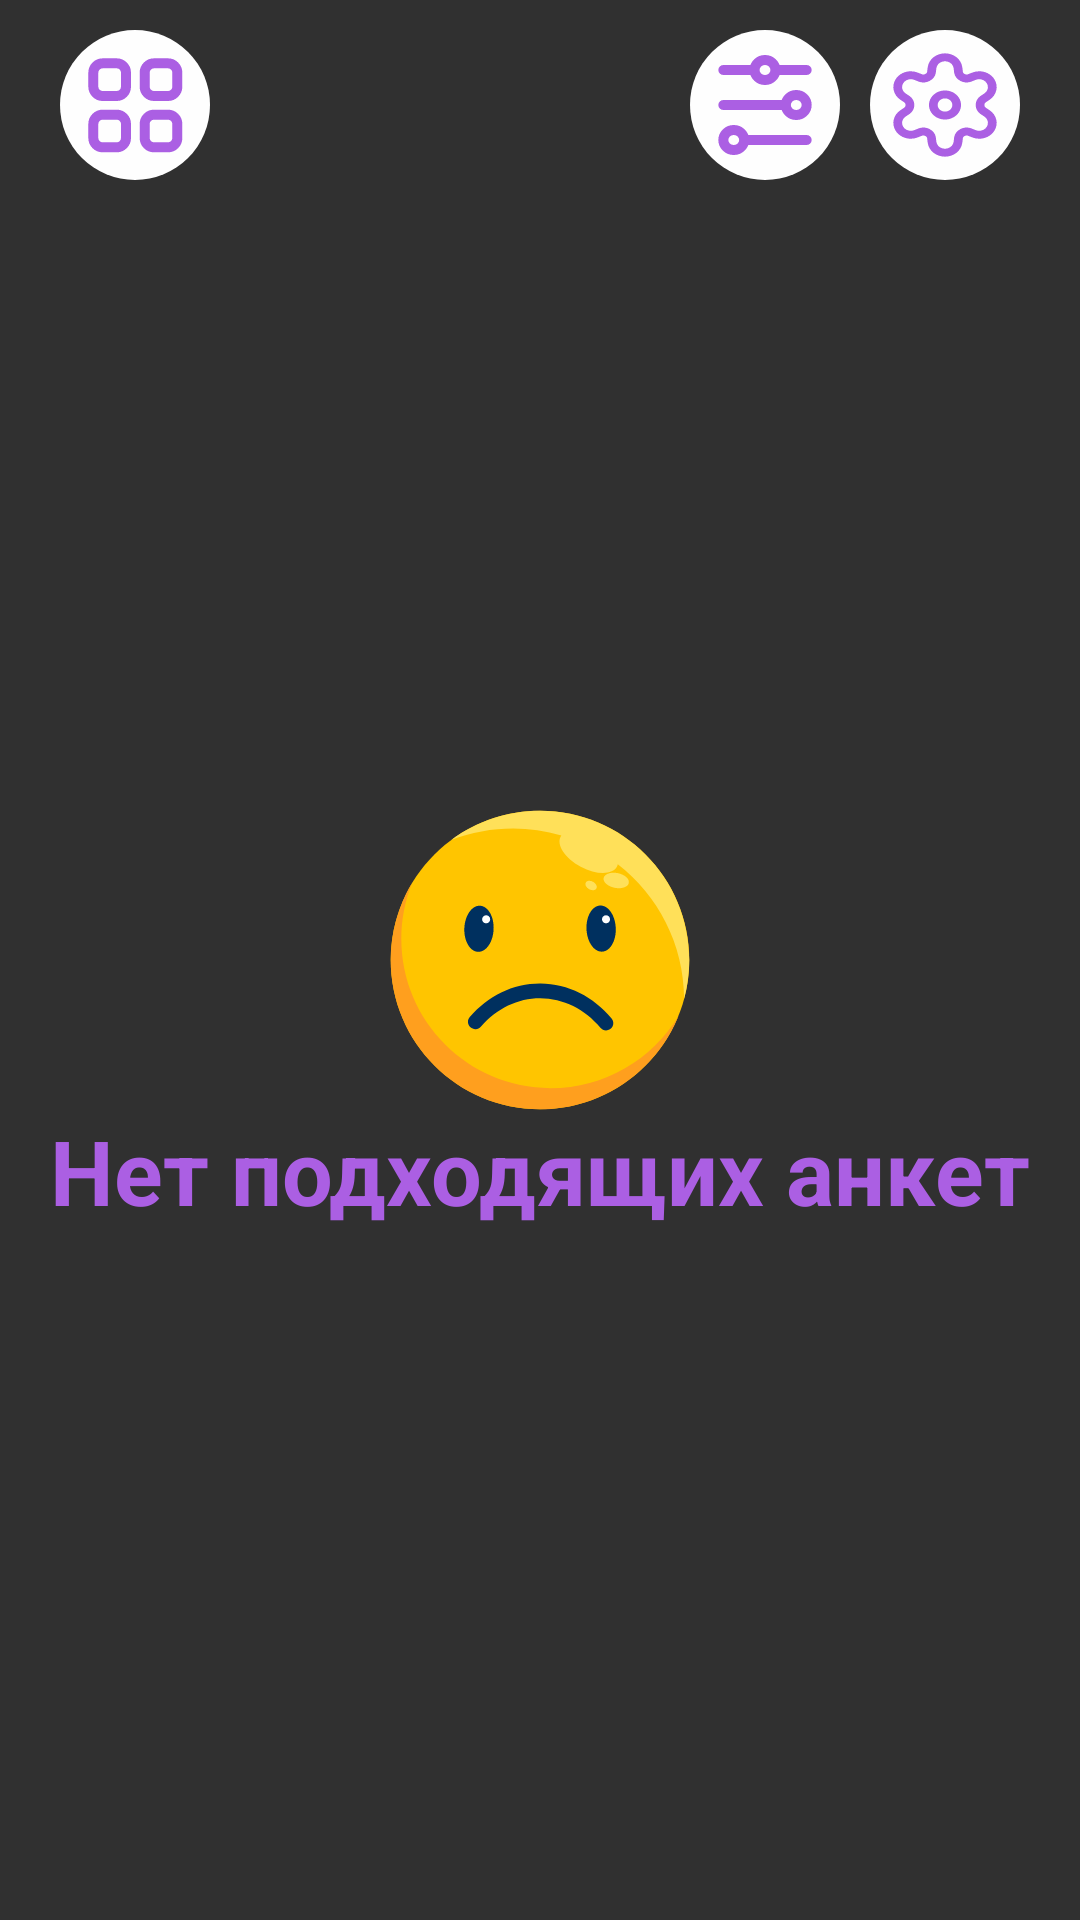

Reconstruct the res/layout file that produces this screen, plus the resources it refers to.
<!-- AndroidManifest.xml: application theme Theme.Flopy -->
<!-- res/layout/fragment_slider.xml -->
<?xml version="1.0" encoding="utf-8"?>
<androidx.drawerlayout.widget.DrawerLayout xmlns:android="http://schemas.android.com/apk/res/android"
    xmlns:app="http://schemas.android.com/apk/res-auto"
    xmlns:tools="http://schemas.android.com/tools"
    android:layout_width="match_parent"
    android:layout_height="match_parent"
    tools:context=".ui.slider.FragmentSlider">

    



    

    <androidx.constraintlayout.widget.ConstraintLayout
        android:layout_width="match_parent"
        android:layout_height="match_parent">

        <ImageView
            android:id="@+id/imageSadEmoji2"
            android:layout_width="100dp"
            android:layout_height="100dp"
            android:src="@drawable/sad_emoji"
            app:layout_constraintBottom_toBottomOf="parent"
            app:layout_constraintEnd_toEndOf="parent"
            app:layout_constraintStart_toStartOf="parent"
            app:layout_constraintTop_toTopOf="parent" />

        <TextView
            android:id="@+id/textView10"
            android:layout_width="wrap_content"
            android:layout_height="wrap_content"
            android:text="Нет подходящих анкет"
            android:textColor="@color/purple_300"
            android:textSize="30sp"
            android:textStyle="bold"
            app:layout_constraintEnd_toEndOf="parent"
            app:layout_constraintStart_toStartOf="parent"
            app:layout_constraintTop_toBottomOf="@+id/imageSadEmoji2" />

        <FrameLayout
            android:id="@+id/swap_container"
            android:layout_width="match_parent"
            android:layout_height="match_parent"
            app:layout_constraintBottom_toBottomOf="parent"
            app:layout_constraintEnd_toEndOf="parent"
            app:layout_constraintStart_toStartOf="parent"
            app:layout_constraintTop_toTopOf="parent" />

        <Button
            android:id="@+id/btn_open_menu"
            android:layout_width="50dp"
            android:layout_height="50dp"
            android:layout_marginStart="20dp"
            android:layout_marginTop="10dp"
            android:background="@drawable/navigation_but_menu"
            app:layout_constraintStart_toStartOf="parent"
            app:layout_constraintTop_toTopOf="parent"
            tools:ignore="SpeakableTextPresentCheck" />

        <Button
            android:id="@+id/btn_open_settings"
            android:layout_width="50dp"
            android:layout_height="50dp"
            android:layout_marginTop="10dp"
            android:layout_marginEnd="20dp"
            android:background="@drawable/navigation_but_settings"
            app:layout_constraintEnd_toEndOf="parent"
            app:layout_constraintTop_toTopOf="parent"
            tools:ignore="SpeakableTextPresentCheck" />

        <Button
            android:id="@+id/btn_open_filters"
            android:layout_width="50dp"
            android:layout_height="50dp"
            android:layout_marginTop="10dp"
            android:layout_marginEnd="10dp"
            android:background="@drawable/navigation_but_filters"
            app:layout_constraintEnd_toStartOf="@+id/btn_open_settings"
            app:layout_constraintTop_toTopOf="parent"
            tools:ignore="SpeakableTextPresentCheck" />

    </androidx.constraintlayout.widget.ConstraintLayout>









</androidx.drawerlayout.widget.DrawerLayout>
<!-- res/layout/filters_menu.xml (included above) -->
<?xml version="1.0" encoding="utf-8"?>
<androidx.constraintlayout.widget.ConstraintLayout
    xmlns:android="http://schemas.android.com/apk/res/android"
    xmlns:app="http://schemas.android.com/apk/res-auto"
    xmlns:tools="http://schemas.android.com/tools"
    android:layout_width="match_parent"
    android:layout_height="match_parent">

    <androidx.constraintlayout.widget.ConstraintLayout
        android:layout_width="match_parent"
        android:layout_height="400dp"
        android:background="@drawable/vertical_gradient_background_filters_menu"
        app:layout_constraintBottom_toBottomOf="parent"
        app:layout_constraintStart_toStartOf="parent">

        <androidx.constraintlayout.widget.ConstraintLayout
            android:id="@+id/menu_container"
            android:layout_width="wrap_content"
            android:layout_height="wrap_content"
            android:layout_marginTop="10dp"
            android:layout_marginBottom="10dp"
            android:visibility="visible"
            app:layout_constraintBottom_toBottomOf="parent"
            app:layout_constraintEnd_toEndOf="parent"
            app:layout_constraintStart_toStartOf="parent"
            app:layout_constraintTop_toTopOf="parent">

            <Button
                android:id="@+id/b"
                android:layout_width="wrap_content"
                android:layout_height="wrap_content"
                android:background="@drawable/menu_but_profile"
                android:contentDescription="Кнопка профиля"
                app:layout_constraintStart_toStartOf="parent"
                app:layout_constraintTop_toTopOf="parent"
                tools:ignore="HardcodedText" />
        </androidx.constraintlayout.widget.ConstraintLayout>

    </androidx.constraintlayout.widget.ConstraintLayout>

</androidx.constraintlayout.widget.ConstraintLayout>
<!-- resources referenced by this layout -->
<resources>
  <color name="purple_300">#AB5FE3</color>
  <!-- drawable menu_but_profile (drawable) -->
  <vector xmlns:android="http://schemas.android.com/apk/res/android"
      xmlns:aapt="http://schemas.android.com/aapt"
      android:width="110dp"
      android:height="110dp"
      android:viewportWidth="110"
      android:viewportHeight="110">
    <path
        android:pathData="M10,0L100,0A10,10 0,0 1,110 10L110,100A10,10 0,0 1,100 110L10,110A10,10 0,0 1,0 100L0,10A10,10 0,0 1,10 0z"
        android:fillColor="#E2D3FF"/>
    <path
        android:pathData="M72.92,33.82C72.92,43.64 64.91,51.63 55,51.63C45.09,51.63 37.08,43.64 37.08,33.82C37.08,23.99 45.09,16 55,16C64.91,16 72.92,23.99 72.92,33.82Z"
        android:strokeWidth="6"
        android:fillColor="#00000000">
      <aapt:attr name="android:strokeColor">
        <gradient 
            android:startX="44.8"
            android:startY="19.8"
            android:endX="75.4"
            android:endY="55.5"
            android:type="linear">
          <item android:offset="0" android:color="#FF42C2EB"/>
          <item android:offset="1" android:color="#FF5B31A1"/>
        </gradient>
      </aapt:attr>
    </path>
    <path
        android:pathData="M26.37,90.09L26.32,90.06L26.26,90.03C24.88,89.34 24,87.93 24,85.78C24,74.87 33.1,65.79 44.1,65.79H65.9C76.93,65.79 86,74.48 86,85.78C86,87.65 84.91,89.3 83.58,90.12C80.27,91.93 72.15,94.49 55,94.49C37.77,94.49 29.65,91.9 26.37,90.09Z"
        android:strokeWidth="6"
        android:fillColor="#00000000">
      <aapt:attr name="android:strokeColor">
        <gradient 
            android:startX="16.24"
            android:startY="47.34"
            android:endX="89.68"
            android:endY="98.34"
            android:type="linear">
          <item android:offset="0" android:color="#FF42C2EB"/>
          <item android:offset="1" android:color="#FF5B31A1"/>
        </gradient>
      </aapt:attr>
    </path>
  </vector>
  <!-- drawable navigation_but_filters (drawable) -->
  <vector xmlns:android="http://schemas.android.com/apk/res/android"
      android:width="45dp"
      android:height="45dp"
      android:viewportWidth="45"
      android:viewportHeight="45">
    <path
        android:pathData="M22.5,22.5m-22.5,0a22.5,22.5 0,1 1,45 0a22.5,22.5 0,1 1,-45 0"
        android:fillColor="#FEFEFE"/>
    <path
        android:pathData="M10,12H19.375M19.375,12C19.375,13.657 20.774,15 22.5,15C24.226,15 25.625,13.657 25.625,12M19.375,12C19.375,10.343 20.774,9 22.5,9C24.226,9 25.625,10.343 25.625,12M25.625,12H35M10,22.5H28.75M28.75,22.5C28.75,24.157 30.149,25.5 31.875,25.5C33.601,25.5 35,24.157 35,22.5C35,20.843 33.601,19.5 31.875,19.5C30.149,19.5 28.75,20.843 28.75,22.5ZM16.25,33H35M16.25,33C16.25,31.343 14.851,30 13.125,30C11.399,30 10,31.343 10,33C10,34.657 11.399,36 13.125,36C14.851,36 16.25,34.657 16.25,33Z"
        android:strokeWidth="3"
        android:fillColor="#00000000"
        android:strokeColor="#AB5FE3"
        android:strokeLineCap="round"/>
  </vector>
  <!-- drawable vertical_gradient_background_filters_menu (drawable) -->
  <?xml version="1.0" encoding="utf-8"?>
  
  <shape xmlns:android="http://schemas.android.com/apk/res/android">
      <gradient
          android:startColor="#AEA4E6"
          android:endColor="#7FB1E8"
          android:angle="90"/>
  </shape>
  <style name="Theme.Flopy" parent="Theme.AppCompat.NoActionBar">
          
      </style>
</resources>
